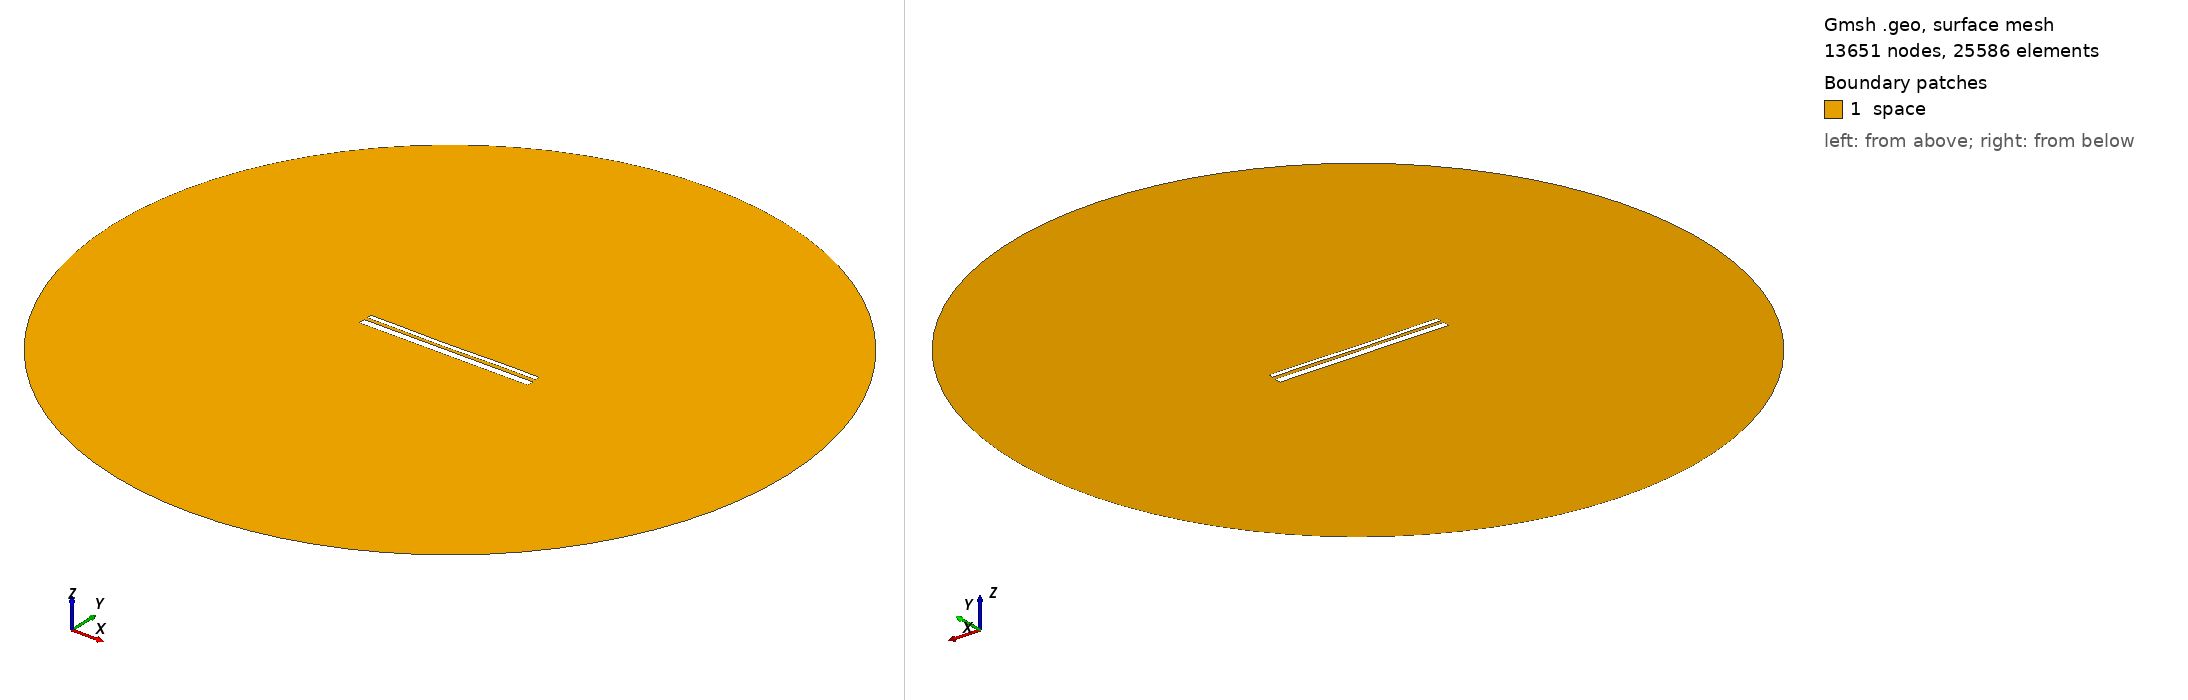

Gmsh geometry script, surface-meshed: 13651 nodes, 25586 surface elements. Boundary patches (legend numbers): 1 space. Left view from above one corner, right view from below the opposite corner. Legend entries are the model's physical surfaces. The drawing asked Gmsh for element sizes between 1% and 20% of the model's largest extent; the script's own settings can give other sizes.

=== 12884.geo (drawn) ===
//---------------------------------------
// Geometry kernel
//---------------------------------------

SetFactory("OpenCASCADE");



//---------------------------------------
// Parameters of the geometry
//---------------------------------------

// Overetch of the upper plate
overetch = 0.5;

// Distance between the plates
distance = 1.5;

// Discretization over the x axis (for the deformation)
nx = 50; 

// Length of the plate
L = 100 - overetch; 

// Number of modes
n = 4; 

// 1st mode coefficient
coeff(1) = 0.07499999999999998;
beta(1) = 0.596864 * 3.1415926535 / L;

// 2nd mode coefficient
coeff(2) = -0.15;
beta(2) = 1.49418 * 3.1415926535 / L;

// 3rd mode coefficient
coeff(3) = -0.075;
beta(3) = 2.50025 * 3.1415926535 / L;

// 4th mode coefficient
coeff(4) = 0.07499999999999998;
beta(4) = 3.49999 * 3.1415926535 / L;



//---------------------------------------
// Upper plate (deformed rectangle)
//---------------------------------------

// Coordiantes of the upper plate
xmin = -50;
xmax = 50 - overetch;

// Height of the upper plate
yheight = 4 - 2 * overetch;

// Indexes of the points
UpperID[] = {};
LowerID[] = {};
LeftID[] = {};
RightID[] = {};

// Point index
p = 1;

// Horizontal edges
For i In {1:nx}
    x = xmin + (i-1)*(xmax - xmin)/(nx-1);

    y_bottom = distance / 2 + overetch;
    For j In {1:n}
        C = (Cosh(beta(j)*L) + Cos(beta(j)*L)) / (Sinh(beta(j)*L) + Sin(beta(j)*L));
        y_bottom  = y_bottom + coeff(j) * (Cosh(beta(j)*(x+50)) - Cos(beta(j)*(x+50)) - C * (Sinh(beta(j)*(x+50)) - Sin(beta(j)*(x+50))));
    EndFor

    y_top = y_bottom + yheight;

    Point(p) = {x, y_top, 0, 1.0};
    UpperID[i] = p;
    p = p + 1;

    Point(p) = {x, y_bottom, 0, 1.0};
    LowerID[i] = p;
    p = p + 1;
EndFor

// Create point lists
UpperPts[] = {}; LowerPts[] = {};
For i In {1:nx}
  UpperPts[] += {UpperID[i]};
  LowerPts[] += {LowerID[i]};
EndFor

// Build splines
Spline(1) = {UpperPts[]};
Spline(2) = {LowerPts[]};
Line(3) = {LowerPts[nx-1], UpperPts[nx-1]};
Line(4) = {LowerPts[0], UpperPts[0]};

// Build the plane surface
Curve Loop(1) = {2, 3, -1, -4};
Plane Surface(1) = {1};



//---------------------------------------
// Lower plate (rectangle)
//---------------------------------------

// Vertices
Point(1001) = {-50, -1, 0, 1.0};
Point(1002) = { 50, -1, 0, 1.0};
Point(1003) = { 50,  -5, 0, 1.0};
Point(1004) = {-50,  -5, 0, 1.0};

// Edges
Line(5) = {1001, 1002};
Line(6) = {1002, 1003};
Line(7) = {1003, 1004};
Line(8) = {1004, 1001};

// Plane surface
Line Loop(2) = {5, 6, 7, 8};
Plane Surface(2) = {2}; 



//---------------------------------------
// Outer (fictious) boundary
//---------------------------------------

// Points
Point(1005) = {0, 0, 0};       // Center
Point(1006) = {200, 0, 0};     // Start point
Point(1007) = {0, 200, 0};     // 90 degrees
Point(1008) = {-200, 0, 0};    // 180 degrees
Point(1009) = {0, -200, 0};    // 270 degrees

// Circle arcs (each needs start, center, end)
Circle(9) = {1006, 1005, 1007};
Circle(10) = {1007, 1005, 1008};
Circle(11) = {1008, 1005, 1009};
Circle(12) = {1009, 1005, 1006};

// Plane surface for the entire domain
Curve Loop(3) = {9, 10, 11, 12};
Surface(3) = {3};

// Subtract the plates from the whole domain to obtain the actual domain where we want to solve the equations
BooleanDifference{ Surface{3}; Delete; }{ Surface{1}; Surface{2}; Delete; }




//---------------------------------------
// Transfinite Lines/Curves
//---------------------------------------

// Set the number of points on the boundaries
r = 7;

// Plates
Transfinite Curve {1, 2} = 50*r Using Progression 1;
Transfinite Curve {3, 4} = 2*r Using Progression 1;
Transfinite Line {5, 7} = 50*r Using Progression 1;
Transfinite Line {6, 8} = 2*r Using Progression 1;

// Outer boundary
Transfinite Line {9, 10, 11, 12} = 20 Using Progression 1;



//---------------------------------------
// Physical groups
//---------------------------------------                

// Physical curves (boundaries)
Physical Line("force_segment", 10) = {2};
Physical Line("upper_plate", 11) = {1, 3, 4};
Physical Line("lower_plate", 12) = {5, 6, 7, 8};
Physical Line("boundary", 20) = {9, 10, 11, 12};

// Physical Surfaces
Physical Surface("space", 30) = {3};



//---------------------------------------
// 6. Generate the Mesh
//---------------------------------------

// 2D mesh generation
Mesh 2;
